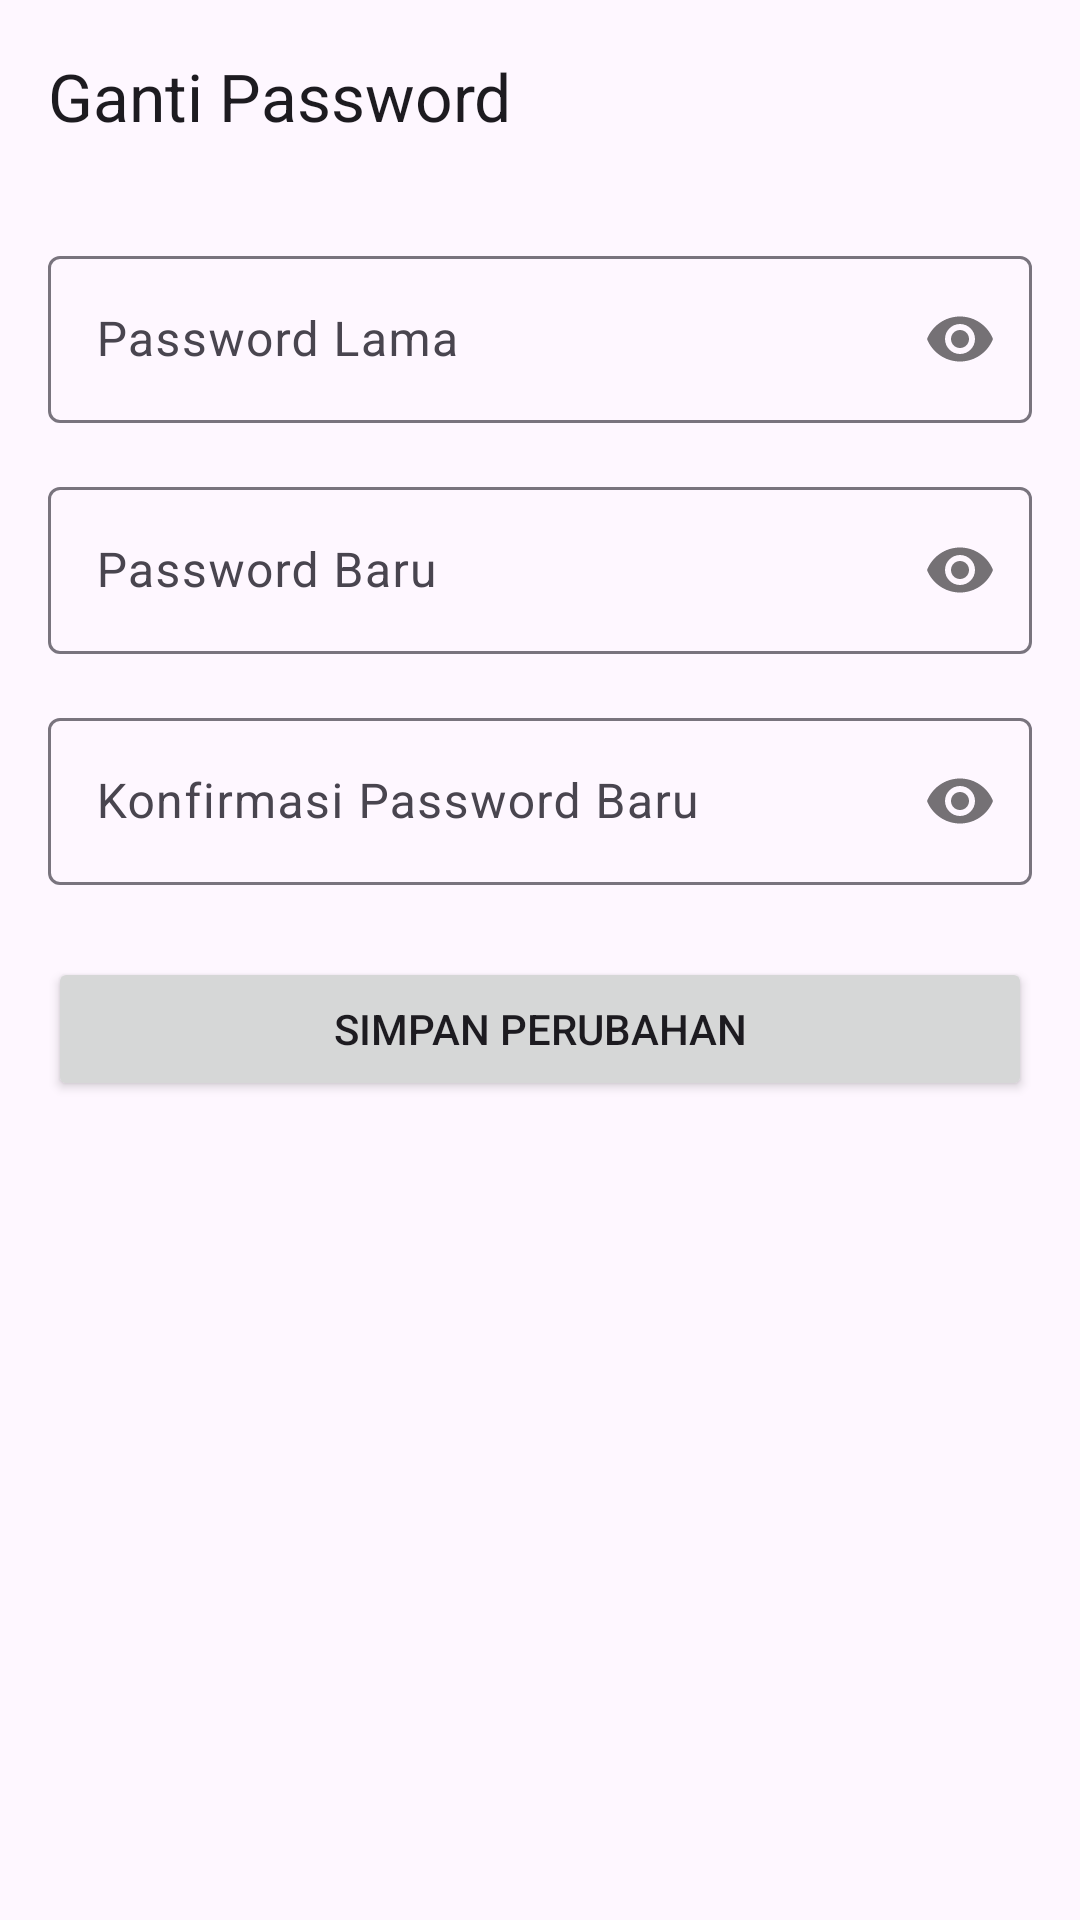

Layout XML and referenced resources for this Android screen:
<!-- AndroidManifest.xml: application theme Theme.Siasat -->
<!-- res/layout/activity_ganti_password.xml -->
<?xml version="1.0" encoding="utf-8"?>
<LinearLayout xmlns:android="http://schemas.android.com/apk/res/android"
    xmlns:app="http://schemas.android.com/apk/res-auto"
    xmlns:tools="http://schemas.android.com/tools"
    android:layout_width="match_parent"
    android:layout_height="match_parent"
    android:orientation="vertical"
    tools:context=".GantiPasswordActivity">

    <com.google.android.material.appbar.AppBarLayout
        android:layout_width="match_parent"
        android:layout_height="wrap_content">

        <com.google.android.material.appbar.MaterialToolbar
            android:id="@+id/toolbar"
            android:layout_width="match_parent"
            android:layout_height="?attr/actionBarSize"
            app:title="Ganti Password" />
    </com.google.android.material.appbar.AppBarLayout>

    <LinearLayout
        android:layout_width="match_parent"
        android:layout_height="match_parent"
        android:orientation="vertical"
        android:padding="16dp">

        <com.google.android.material.textfield.TextInputLayout
            android:id="@+id/textFieldPasswordLama"
            style="@style/Widget.Material3.TextInputLayout.OutlinedBox"
            android:layout_width="match_parent"
            android:layout_height="wrap_content"
            android:layout_marginBottom="16dp"
            android:hint="Password Lama"
            app:passwordToggleEnabled="true">

            <com.google.android.material.textfield.TextInputEditText
                android:id="@+id/editTextPasswordLama"
                android:layout_width="match_parent"
                android:layout_height="wrap_content"
                android:inputType="textPassword" />
        </com.google.android.material.textfield.TextInputLayout>

        <com.google.android.material.textfield.TextInputLayout
            android:id="@+id/textFieldPasswordBaru"
            style="@style/Widget.Material3.TextInputLayout.OutlinedBox"
            android:layout_width="match_parent"
            android:layout_height="wrap_content"
            android:layout_marginBottom="16dp"
            android:hint="Password Baru"
            app:passwordToggleEnabled="true">

            <com.google.android.material.textfield.TextInputEditText
                android:id="@+id/editTextPasswordBaru"
                android:layout_width="match_parent"
                android:layout_height="wrap_content"
                android:inputType="textPassword" />
        </com.google.android.material.textfield.TextInputLayout>

        <com.google.android.material.textfield.TextInputLayout
            android:id="@+id/textFieldKonfirmasiPassword"
            style="@style/Widget.Material3.TextInputLayout.OutlinedBox"
            android:layout_width="match_parent"
            android:layout_height="wrap_content"
            android:layout_marginBottom="24dp"
            android:hint="Konfirmasi Password Baru"
            app:passwordToggleEnabled="true">

            <com.google.android.material.textfield.TextInputEditText
                android:id="@+id/editTextKonfirmasiPassword"
                android:layout_width="match_parent"
                android:layout_height="wrap_content"
                android:inputType="textPassword" />
        </com.google.android.material.textfield.TextInputLayout>

        <Button
            android:id="@+id/buttonSimpanPassword"
            android:layout_width="match_parent"
            android:layout_height="wrap_content"
            android:paddingVertical="12dp"
            android:text="Simpan Perubahan" />

    </LinearLayout>
</LinearLayout>
<!-- resources referenced by this layout -->
<resources>
  <style name="Theme.Siasat" parent="Base.Theme.Siasat" />
  <style name="Base.Theme.Siasat" parent="Theme.Material3.DayNight.NoActionBar">
          
          
      </style>
</resources>
